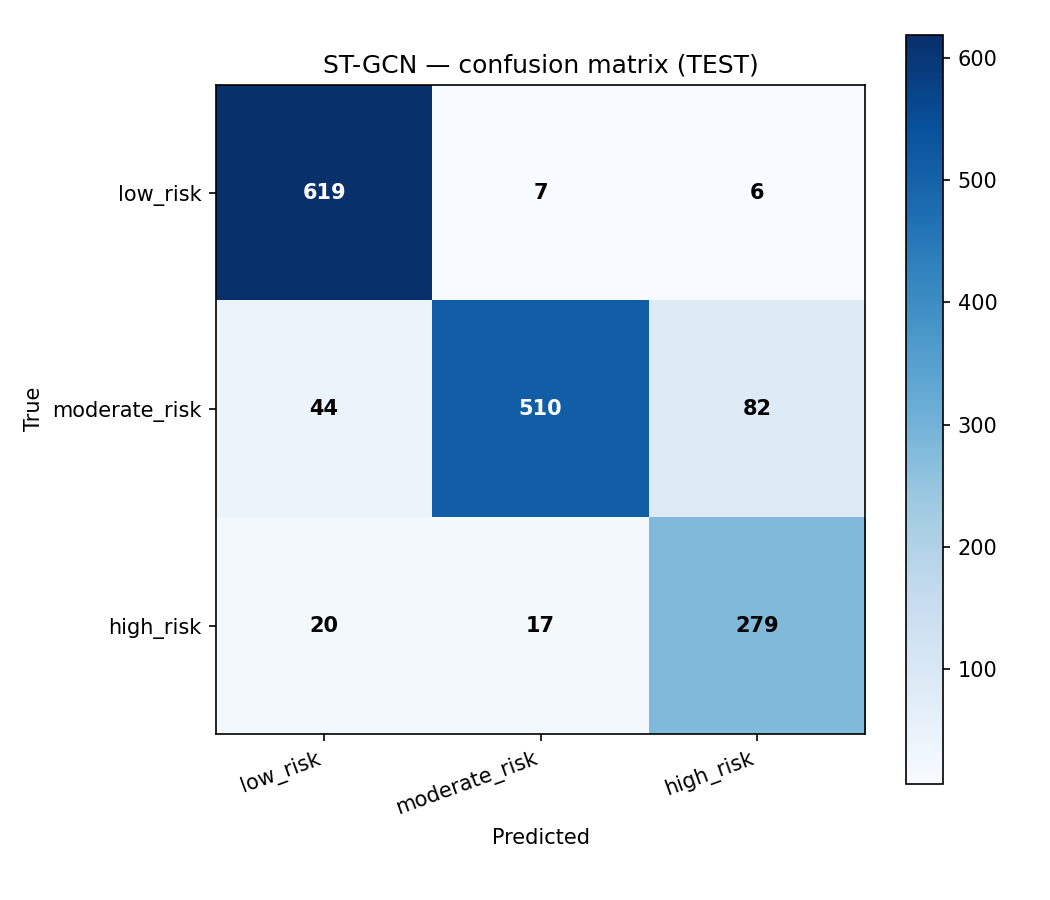

The table this chart was drawn from, first rows:
, pred_low_risk, pred_moderate_risk, pred_high_risk
true_low_risk, 619, 7, 6
true_moderate_risk, 44, 510, 82
true_high_risk, 20, 17, 279
